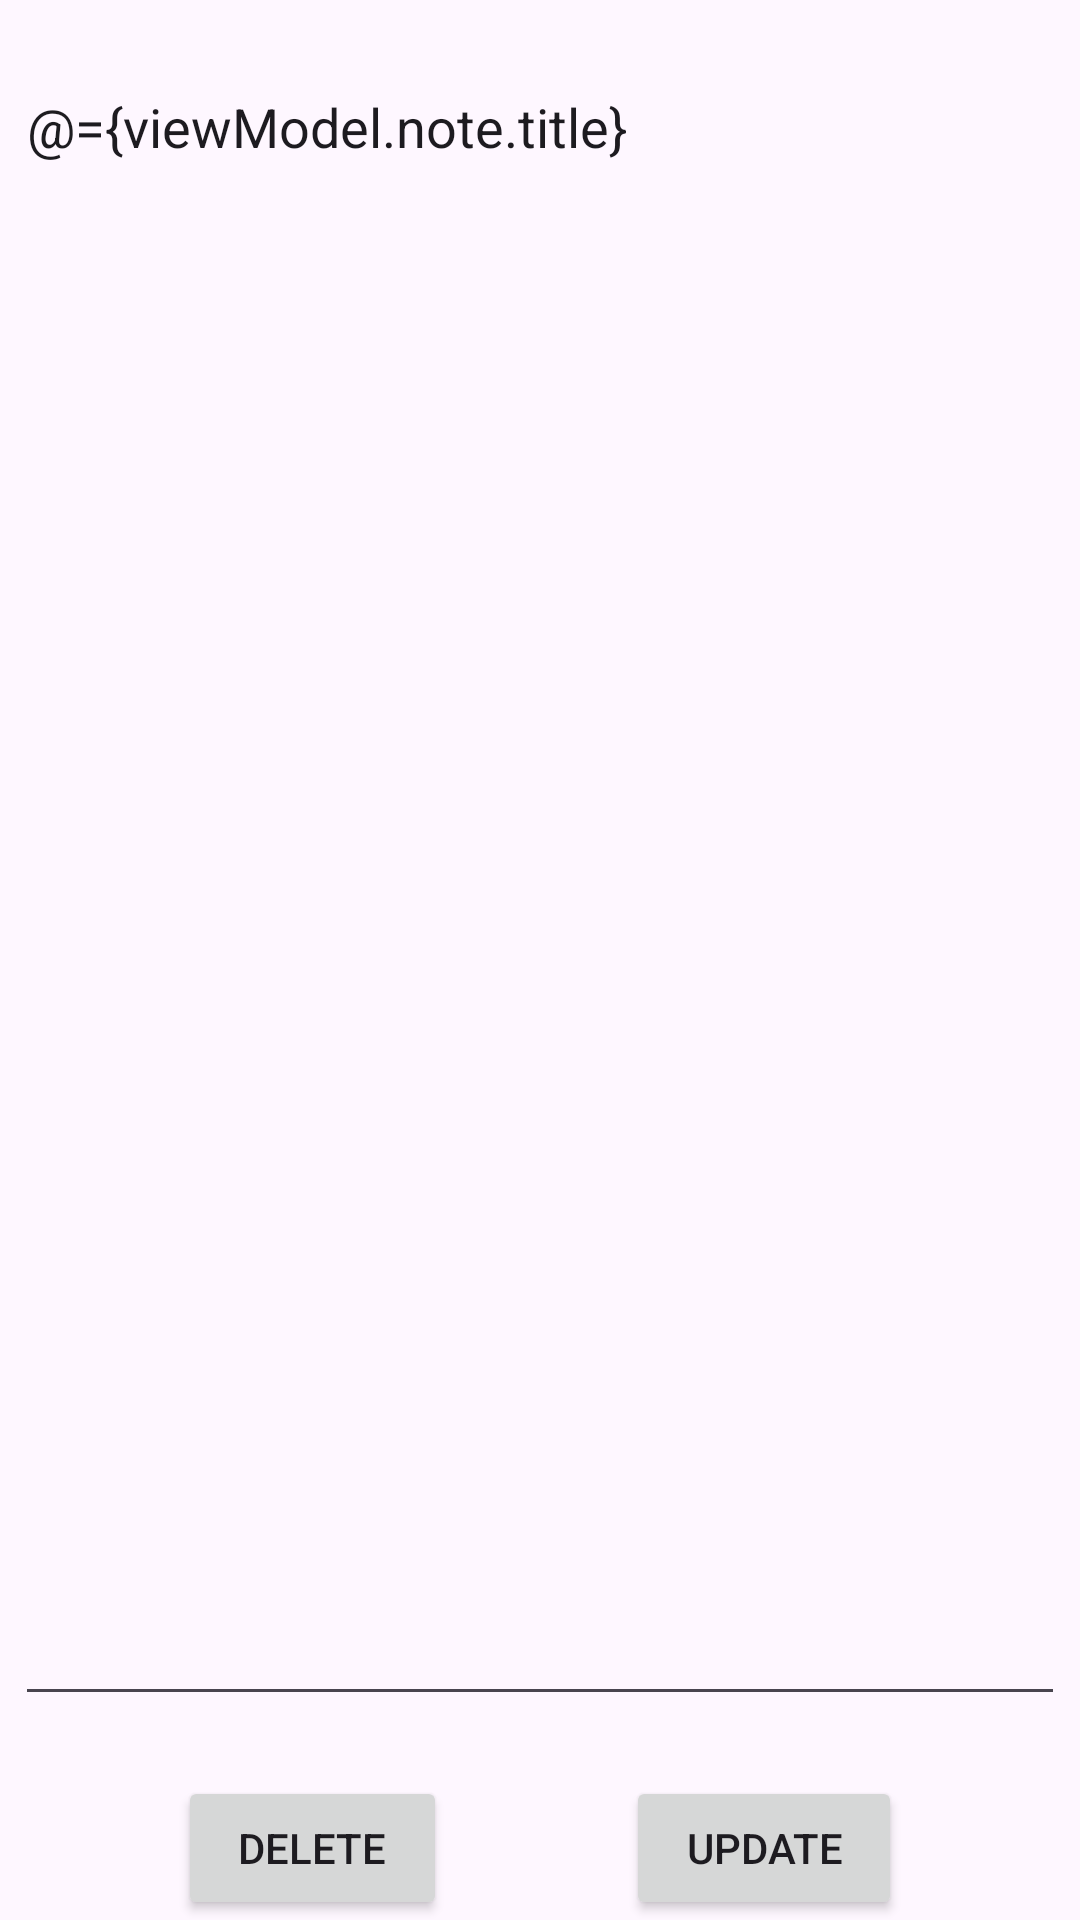

Produce the Android XML layout that renders to this screen, including the resource entries it uses.
<!-- AndroidManifest.xml: application theme Theme.MVVM_NOTES -->
<!-- res/layout/fragment_edit_note.xml -->
<?xml version="1.0" encoding="utf-8"?>
<layout xmlns:android="http://schemas.android.com/apk/res/android"
    xmlns:tools="http://schemas.android.com/tools"
    xmlns:app="http://schemas.android.com/apk/res-auto">

    <data>
        <variable
            name="viewModel"
            type="com.example.mvvm_notes.presentation.viewmodel.EditNoteViewModel" />
    </data>

    <androidx.constraintlayout.widget.ConstraintLayout
        android:layout_width="match_parent"
        android:layout_height="match_parent"
        tools:context=".presentation.fragment.EditNoteFragment"
        android:orientation="vertical"
        android:layout_marginHorizontal="10dp">

        <EditText
            android:id="@+id/note_name"
            android:layout_width="match_parent"
            android:layout_height="0dp"
            android:autofillHints="@string/enter_a_note_item"
            android:hint="@string/enter_a_note_item"
            android:inputType="text"
            android:text="@={viewModel.note.title}"
            android:paddingVertical="10dp"
            android:layout_marginVertical="20dp"
            android:layout_marginHorizontal="5dp"
            android:textSize="18sp"
            android:gravity="start"
            app:layout_constraintTop_toTopOf="parent"
            app:layout_constraintBottom_toTopOf="@id/delete_button"
            />

        <Button
            android:id="@+id/delete_button"
            android:layout_width="wrap_content"
            android:layout_height="wrap_content"
            android:paddingHorizontal="20dp"
            app:layout_constraintEnd_toStartOf="@id/update_button"
            app:layout_constraintBottom_toBottomOf="parent"
            app:layout_constraintStart_toStartOf="parent"
            android:onClick="@{() -> viewModel.deleteNoteItem()}"
            android:text="@string/delete" />

        <Button
            android:id="@+id/update_button"
            android:layout_width="wrap_content"
            android:layout_height="wrap_content"
            android:paddingHorizontal="20dp"
            app:layout_constraintStart_toEndOf="@id/delete_button"
            app:layout_constraintBottom_toBottomOf="parent"
            app:layout_constraintEnd_toEndOf="parent"
            android:onClick="@{() -> viewModel.updateNoteItem()}"
            android:text="@string/update" />

    </androidx.constraintlayout.widget.ConstraintLayout>
</layout>
<!-- resources referenced by this layout -->
<resources>
  <string name="delete">Delete</string>
  <string name="enter_a_note_item">Enter a Note item</string>
  <string name="update">Update</string>
  <style name="Theme.MVVM_NOTES" parent="Base.Theme.MVVM_NOTES" />
  <style name="Base.Theme.MVVM_NOTES" parent="Theme.Material3.DayNight.NoActionBar">
          
          
      </style>
</resources>
